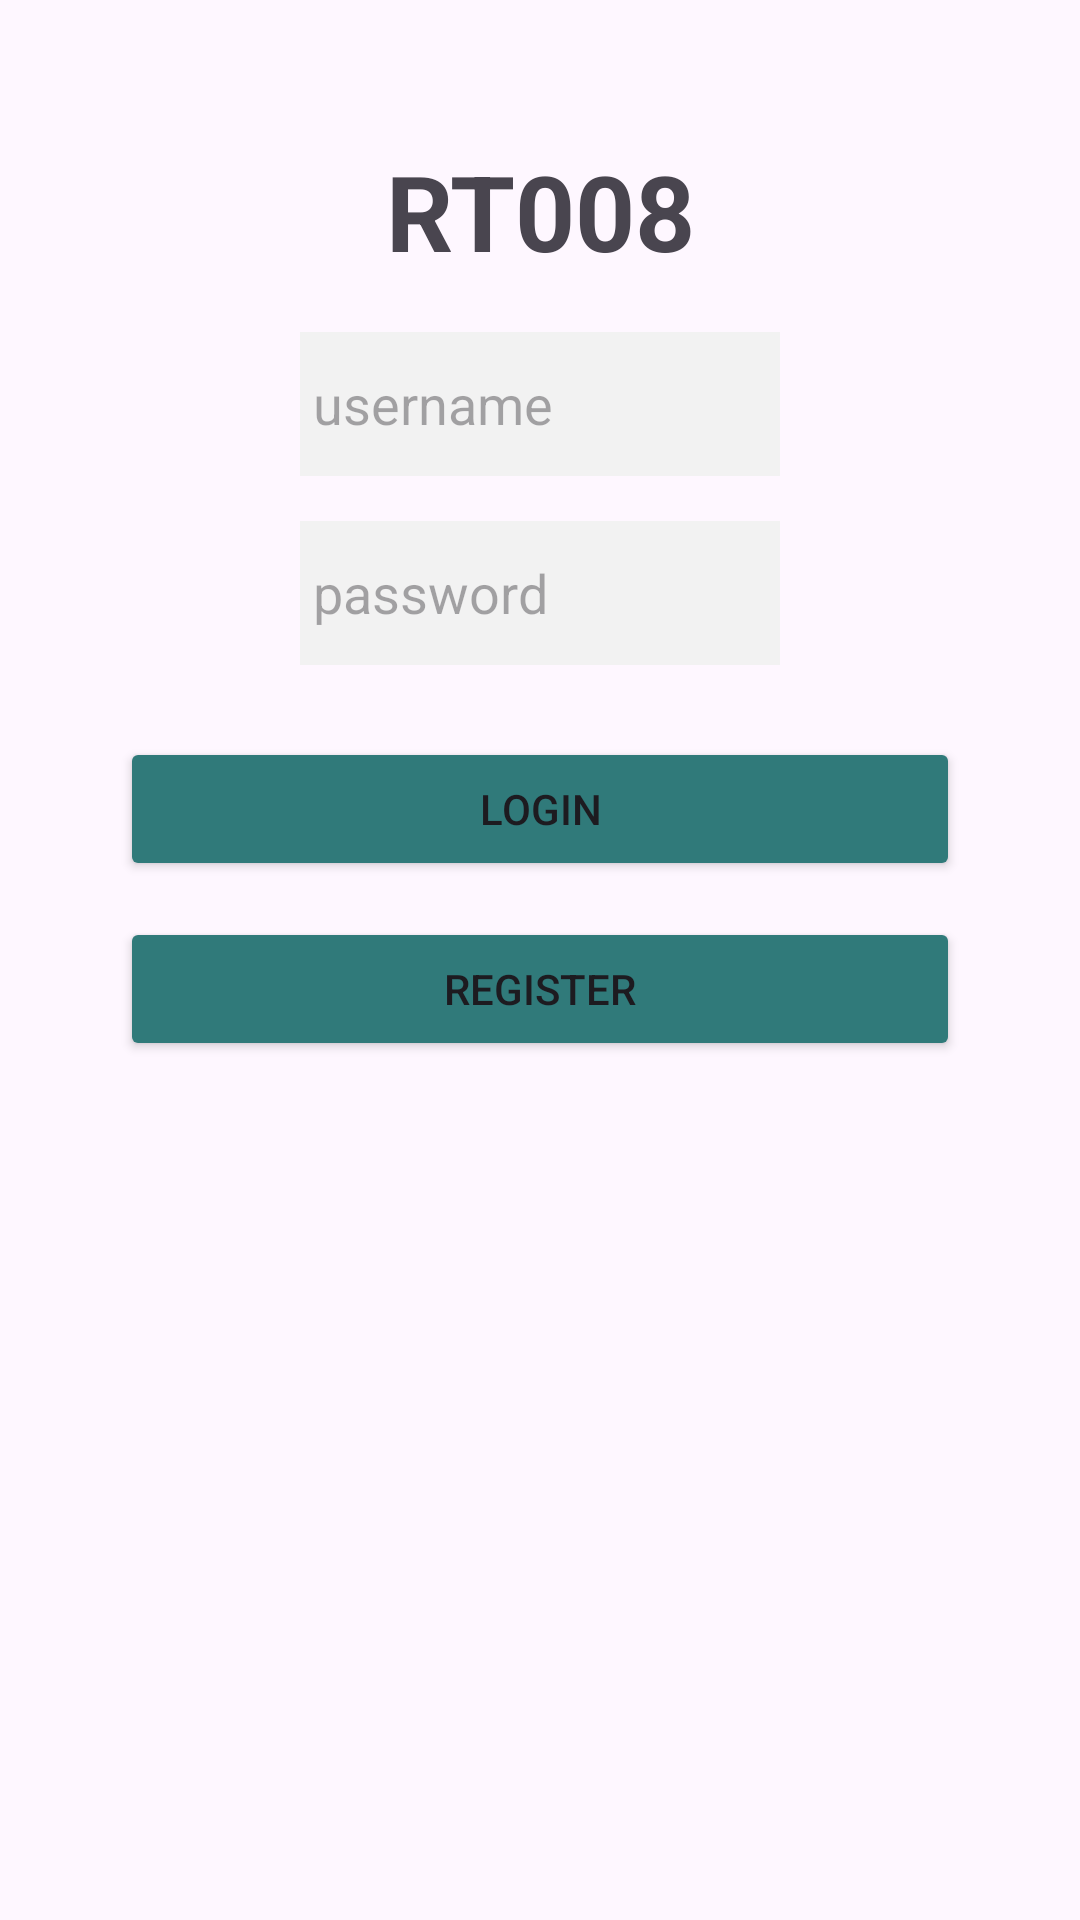

Android layout source for this screen:
<!-- AndroidManifest.xml: application theme Theme.KasRT008 -->
<!-- res/layout/activity_login.xml -->
<?xml version="1.0" encoding="utf-8"?>
<androidx.constraintlayout.widget.ConstraintLayout xmlns:android="http://schemas.android.com/apk/res/android"
    xmlns:app="http://schemas.android.com/apk/res-auto"
    xmlns:tools="http://schemas.android.com/tools"
    android:layout_width="match_parent"
    android:layout_height="match_parent"
    tools:context=".Login">

    <TextView
        android:id="@+id/tvlogin"
        android:layout_width="wrap_content"
        android:layout_height="wrap_content"
        android:text="RT008"
        android:textSize="35sp"
        android:textStyle="bold"
        app:layout_constraintBottom_toBottomOf="parent"
        app:layout_constraintEnd_toEndOf="parent"
        app:layout_constraintStart_toStartOf="parent"
        app:layout_constraintTop_toTopOf="parent"
        app:layout_constraintVertical_bias="0.079" />

    <EditText
        android:id="@+id/etUsername"
        android:layout_width="0dp"
        android:layout_height="wrap_content"
        android:layout_marginStart="100dp"
        android:layout_marginTop="17dp"
        android:layout_marginEnd="100dp"
        android:background="#F2F2F2"
        android:ems="10"
        android:hint=" username"
        android:inputType="text"
        android:minHeight="48dp"
        app:layout_constraintEnd_toEndOf="parent"
        app:layout_constraintStart_toStartOf="parent"
        app:layout_constraintTop_toBottomOf="@+id/tvlogin" />

    <EditText
        android:id="@+id/etPassword"
        android:layout_width="0dp"
        android:layout_height="wrap_content"
        android:layout_marginStart="100dp"
        android:layout_marginTop="15dp"
        android:layout_marginEnd="100dp"
        android:background="#F2F2F2"
        android:ems="10"
        android:hint=" password"
        android:inputType="text|textPassword"
        android:minHeight="48dp"
        app:layout_constraintEnd_toEndOf="parent"
        app:layout_constraintHorizontal_bias="0.0"
        app:layout_constraintStart_toStartOf="parent"
        app:layout_constraintTop_toBottomOf="@+id/etUsername" />

    <Button
        android:id="@+id/btnlogin"
        android:layout_width="0dp"
        android:layout_height="wrap_content"
        android:layout_marginStart="40dp"
        android:layout_marginTop="24dp"
        android:layout_marginEnd="40dp"
        android:backgroundTint="#307A7A"
        android:text="Login"
        app:layout_constraintEnd_toEndOf="parent"
        app:layout_constraintStart_toStartOf="parent"
        app:layout_constraintTop_toBottomOf="@+id/etPassword" />

    <Button
        android:id="@+id/btnRegister"
        android:layout_width="0dp"
        android:layout_height="wrap_content"
        android:layout_marginStart="40dp"
        android:layout_marginTop="84dp"
        android:layout_marginEnd="40dp"
        android:backgroundTint="#307A7A"
        android:text="Register"
        app:layout_constraintEnd_toEndOf="parent"
        app:layout_constraintHorizontal_bias="0.0"
        app:layout_constraintStart_toStartOf="parent"
        app:layout_constraintTop_toBottomOf="@+id/etPassword" />
</androidx.constraintlayout.widget.ConstraintLayout>
<!-- resources referenced by this layout -->
<resources>
  <style name="Theme.KasRT008" parent="Base.Theme.KasRT008" />
  <style name="Base.Theme.KasRT008" parent="Theme.Material3.DayNight.NoActionBar">
          
          
      </style>
</resources>
